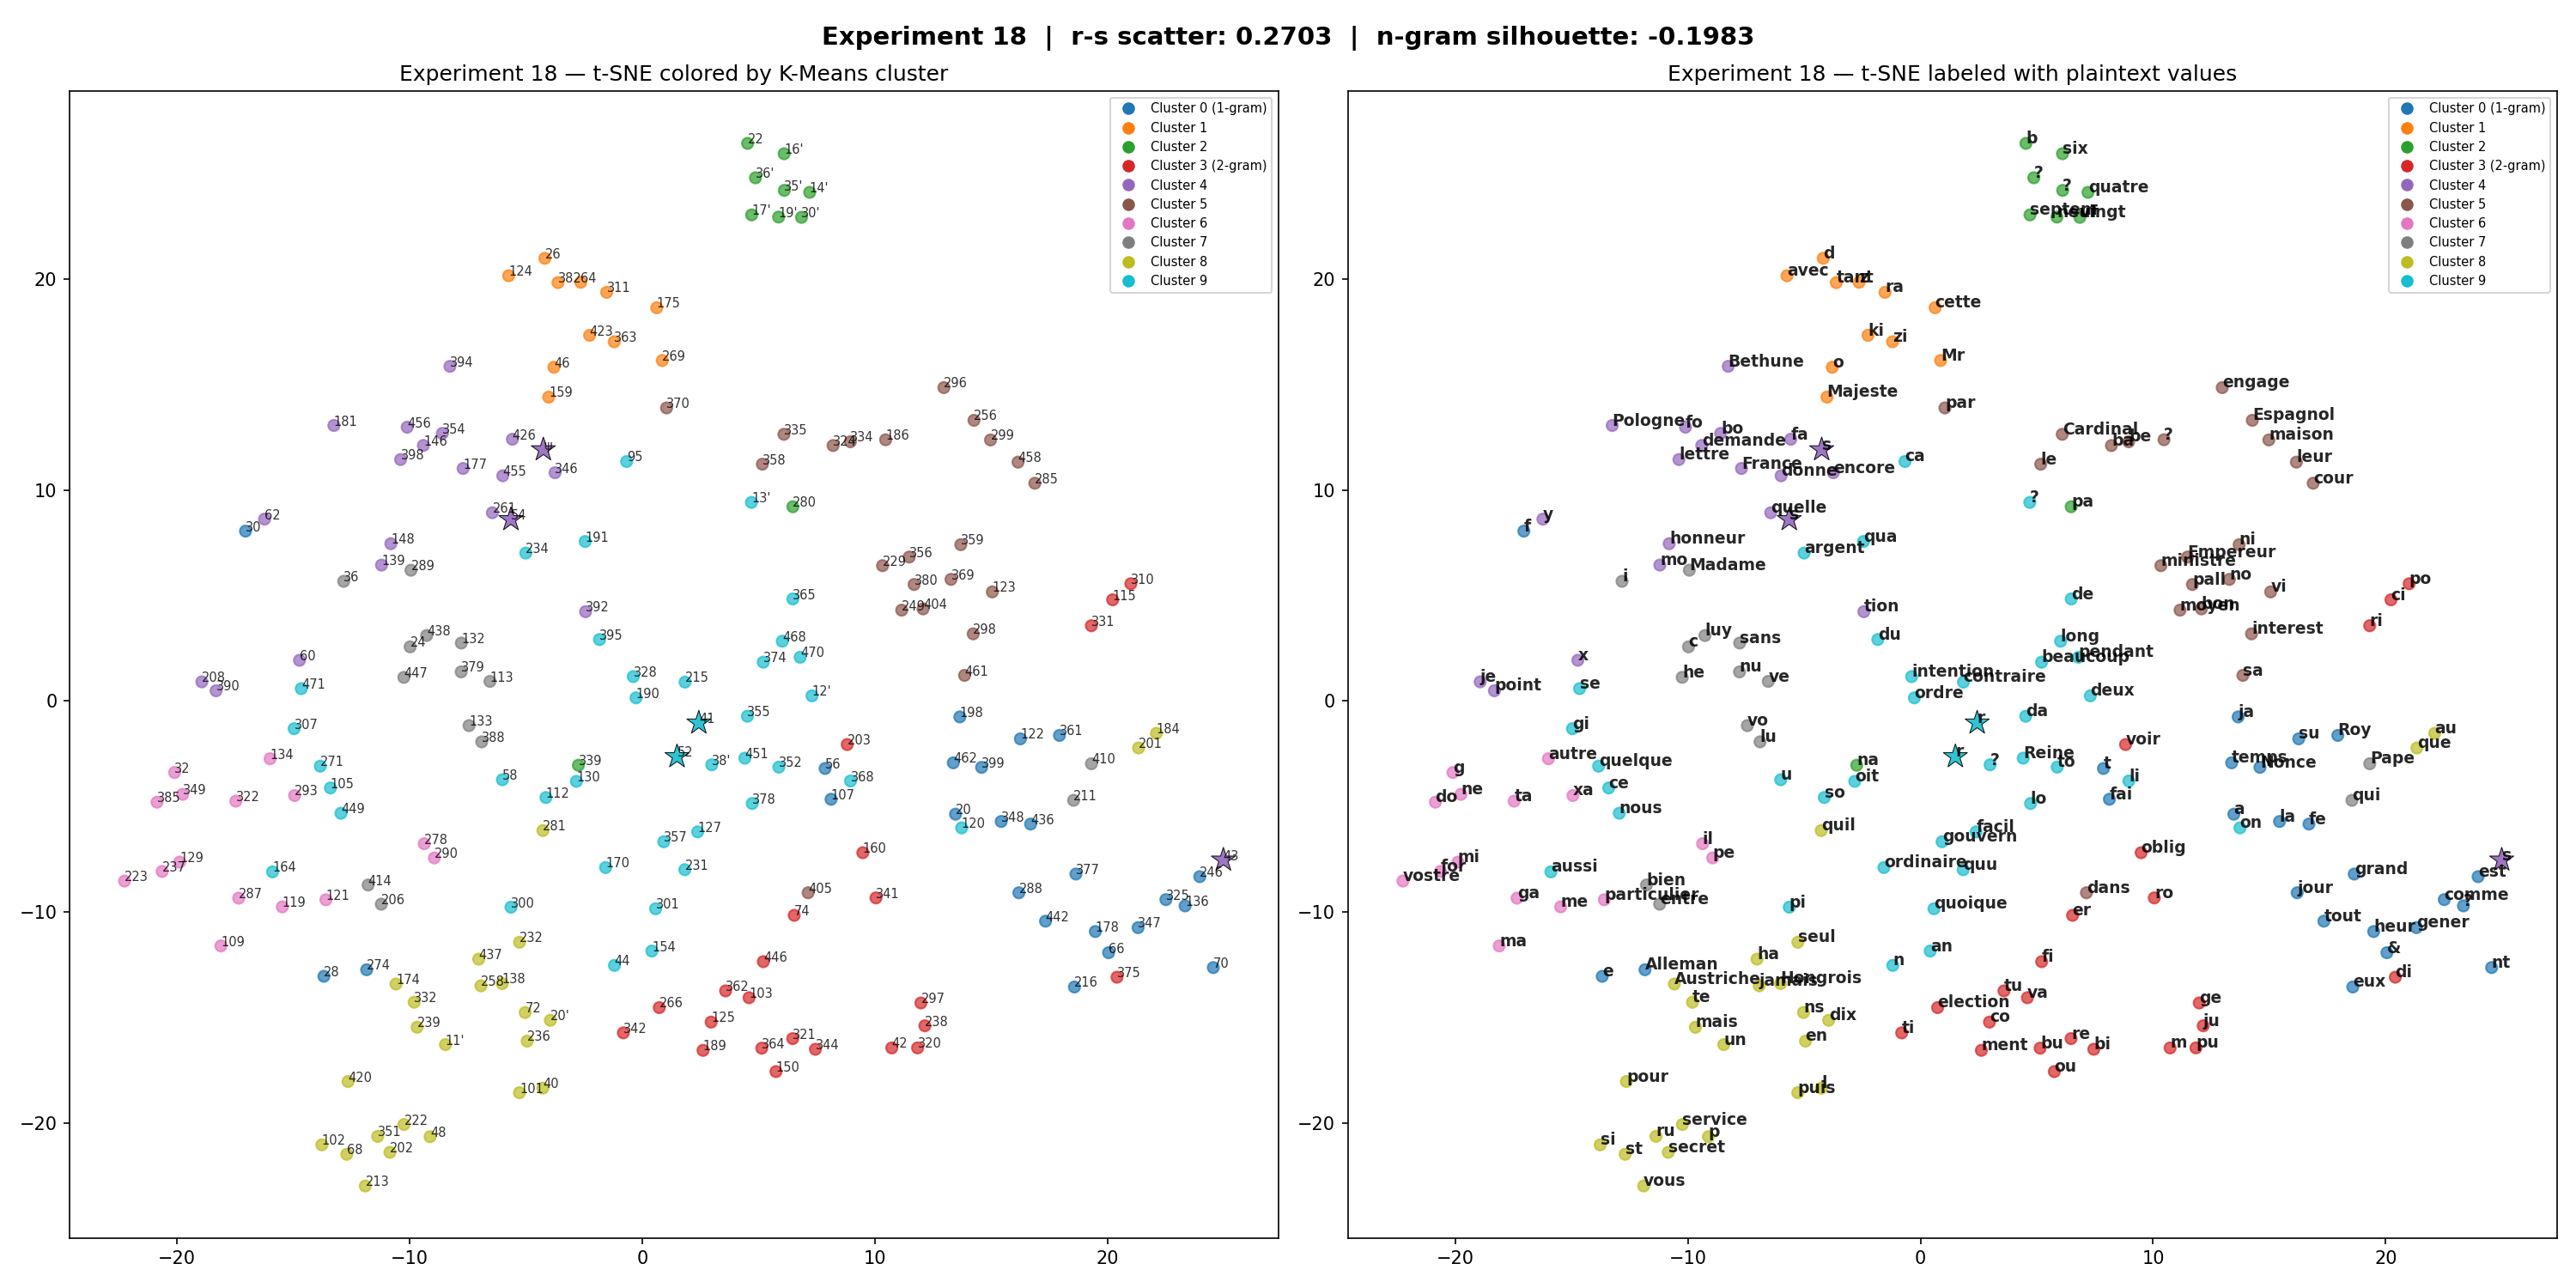

Data behind this chart, as committed beside it:
token, cluster, plaintext, freq, pt_len
101, 8, puis, 3, 4.0
102, 8, si, 8, 2.0
103, 3, va, 2, 2.0
105, 9, ce, 29, 2.0
107, 0, fai, 15, 3.0
109, 6, ma, 7, 2.0
11', 8, un, 12, 2.0
112, 9, so, 10, 2.0
113, 7, ve, 21, 2.0
115, 3, ci, 6, 2.0
119, 6, me, 15, 2.0
12', 9, deux, 2, 4.0
120, 9, on, 2, 2.0
121, 6, particulier, 3, 11.0
122, 0, su, 6, 2.0
123, 5, vi, 6, 2.0
124, 1, avec, 8, 4.0
125, 3, co, 22, 2.0
127, 9, facil, 1, 5.0
129, 6, mi, 16, 2.0
13', 9, ?, 1, 
130, 9, oit, 12, 3.0
132, 7, sans, 3, 4.0
133, 7, vo, 7, 2.0
134, 6, autre, 1, 5.0
136, 0, ?, 1, 
138, 8, Hongrois, 1, 8.0
139, 4, mo, 11, 2.0
14', 2, quatre, 1, 6.0
146, 4, demande, 1, 7.0
148, 4, honneur, 1, 7.0
150, 3, ou, 2, 2.0
154, 9, an, 2, 2.0
159, 1, Majeste, 5, 7.0
16', 2, six, 2, 3.0
160, 3, oblig, 1, 5.0
164, 9, aussi, 1, 5.0
17', 2, septem, 1, 6.0
170, 9, ordinaire, 1, 9.0
174, 8, Austriche, 1, 9.0
175, 1, cette, 3, 5.0
177, 4, France, 8, 6.0
178, 0, heur, 1, 4.0
181, 4, Pologne, 10, 7.0
184, 8, au, 12, 2.0
186, 5, ?, 3, 
189, 3, ment, 12, 4.0
19', 2, neuf, 1, 4.0
190, 9, ordre, 1, 5.0
191, 9, qua, 1, 3.0
198, 0, ja, 10, 2.0
20, 0, a, 66, 1.0
20', 8, dix, 1, 3.0
201, 8, que, 20, 3.0
202, 8, secret, 1, 6.0
203, 3, voir, 1, 4.0
206, 7, entre, 2, 5.0
208, 4, je, 10, 2.0
211, 7, qui, 6, 3.0
213, 8, vous, 11, 4.0
... 143 more rows
